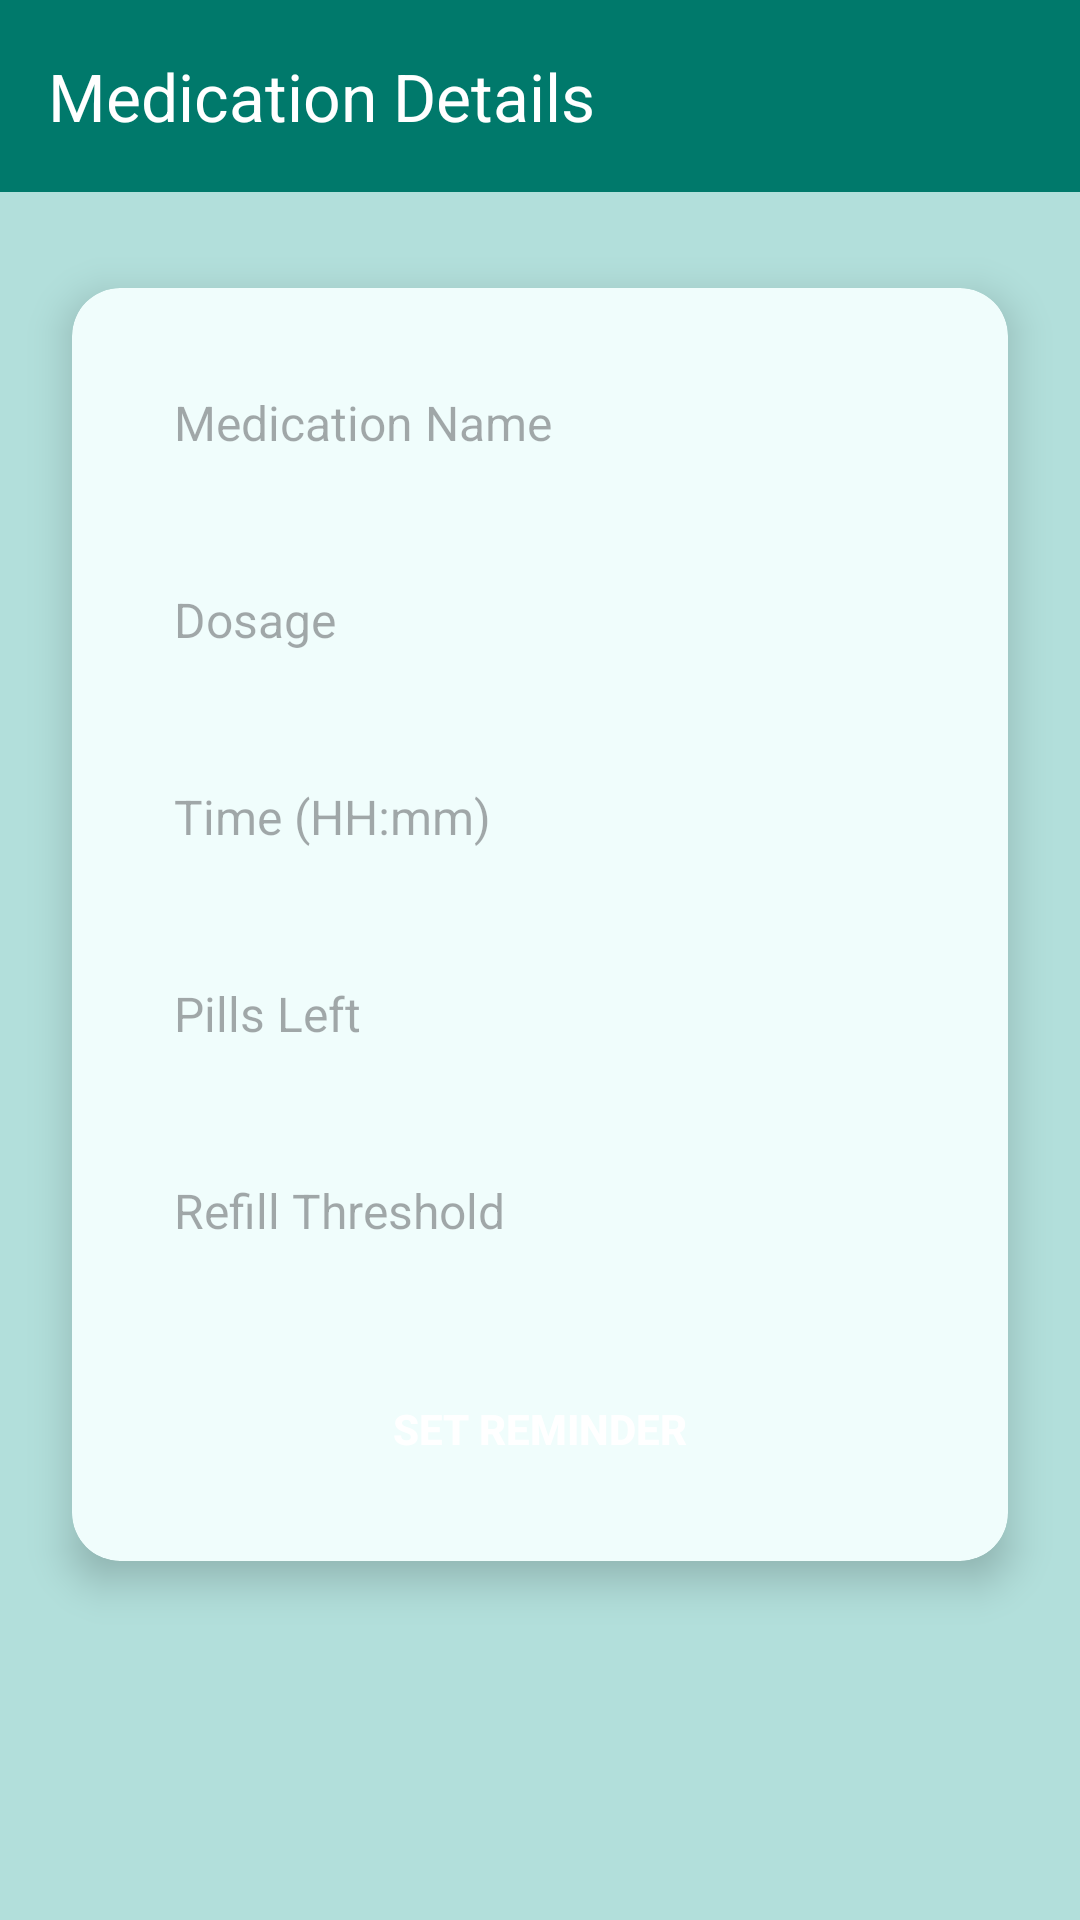

Layout XML and referenced resources for this Android screen:
<!-- AndroidManifest.xml: application theme Theme.MedVault -->
<!-- res/layout/activity_medication.xml -->
<ScrollView xmlns:android="http://schemas.android.com/apk/res/android"
    xmlns:app="http://schemas.android.com/apk/res-auto"
    xmlns:tools="http://schemas.android.com/tools"
    android:layout_width="match_parent"
    android:layout_height="match_parent"
    android:background="@color/app_background"
    android:fitsSystemWindows="true"
    android:clipToPadding="false">

    <LinearLayout
        android:orientation="vertical"
        android:layout_width="match_parent"
        android:layout_height="wrap_content"
        android:padding="0dp"
        android:gravity="center_horizontal">

        
        <androidx.appcompat.widget.Toolbar
            android:id="@+id/toolbar"
            android:layout_width="match_parent"
            android:layout_height="?attr/actionBarSize"
            android:background="?attr/colorPrimary"
            app:title="Medication Details"
            app:titleTextColor="@android:color/white"
            android:elevation="6dp" />

        
        <androidx.cardview.widget.CardView
            android:layout_width="match_parent"
            android:layout_height="wrap_content"
            android:layout_marginTop="32dp"
            android:layout_marginLeft="24dp"
            android:layout_marginRight="24dp"
            android:layout_marginBottom="32dp"
            app:cardElevation="8dp"
            app:cardCornerRadius="16dp"
            android:backgroundTint="@color/app_card">

            <LinearLayout
                android:orientation="vertical"
                android:layout_width="match_parent"
                android:layout_height="wrap_content"
                android:padding="20dp">

                <EditText
                    android:id="@+id/nameInput"
                    android:autofillHints=""
                    android:hint="Medication Name"
                    android:layout_width="match_parent"
                    android:layout_height="wrap_content"
                    android:background="@drawable/bg_edittext"
                    android:inputType="text" android:padding="14dp"
                    android:textColor="#222"
                    android:textSize="16sp"
                    android:layout_marginBottom="16dp"
                    tools:ignore="HardcodedText" />

                <EditText
                    android:id="@+id/dosageInput"
                    android:autofillHints=""
                    android:hint="Dosage"
                    android:layout_width="match_parent"
                    android:layout_height="wrap_content"
                    android:background="@drawable/bg_edittext"
                    android:inputType="number" android:padding="14dp"
                    android:textColor="#222"
                    android:textSize="16sp"
                    android:layout_marginBottom="16dp"
                    tools:ignore="HardcodedText" />

                <EditText
                    android:id="@+id/timeInput"
                    android:autofillHints=""
                    android:hint="Time (HH:mm)"
                    android:layout_width="match_parent"
                    android:layout_height="wrap_content"
                    android:background="@drawable/bg_edittext"
                    android:inputType="time" android:padding="14dp"
                    android:textColor="#222"
                    android:textSize="16sp"
                    android:layout_marginBottom="16dp"
                    tools:ignore="HardcodedText" />

                <EditText
                    android:id="@+id/pillsLeftInput"
                    android:autofillHints=""
                    android:hint="Pills Left"
                    android:layout_width="match_parent"
                    android:layout_height="wrap_content"
                    android:background="@drawable/bg_edittext"
                    android:inputType="number" android:padding="14dp"
                    android:textColor="#222"
                    android:textSize="16sp"
                    android:layout_marginBottom="16dp"
                    tools:ignore="HardcodedText" />

                <EditText
                    android:id="@+id/refillThresholdInput"
                    android:autofillHints=""
                    android:hint="Refill Threshold"
                    android:layout_width="match_parent"
                    android:layout_height="wrap_content"
                    android:background="@drawable/bg_edittext"
                    android:inputType="number" android:padding="14dp"
                    android:textColor="#222"
                    android:textSize="16sp"
                    android:layout_marginBottom="24dp"
                    tools:ignore="HardcodedText" />

                <Button
                    android:id="@+id/setReminderBtn"
                    android:text="Set Reminder"
                    android:layout_width="match_parent"
                    android:layout_height="wrap_content"
                    android:background="@drawable/bg_button_rounded"
                    android:textColor="@android:color/white"
                    android:textStyle="bold"
                    android:elevation="2dp"
                    android:padding="14dp"
                    tools:ignore="HardcodedText" />
            </LinearLayout>
        </androidx.cardview.widget.CardView>
    </LinearLayout>
</ScrollView>
<!-- resources referenced by this layout -->
<resources>
  <color name="app_background">#B2DFDB</color>
  <color name="app_card">#F0FDFC</color>
  <style name="Theme.MedVault" parent="Base.Theme.MedVault" />
  <style name="Base.Theme.MedVault" parent="Theme.Material3.DayNight.NoActionBar">
          
          <item name="colorPrimary">@color/app_base</item>
  
          
          <item name="toolbarStyle">@style/CustomToolbarStyle</item>
      </style>
  <color name="app_base">#00796B</color>
  <style name="CustomToolbarStyle" parent="Widget.Material3.Toolbar">
          <item name="popupTheme">@style/CustomPopupTheme</item>
      </style>
  <style name="CustomPopupTheme" parent="ThemeOverlay.Material3.MaterialAlertDialog">
          
          <item name="android:textColor">@color/black</item>
      </style>
  <color name="black">#FF000000</color>
</resources>
